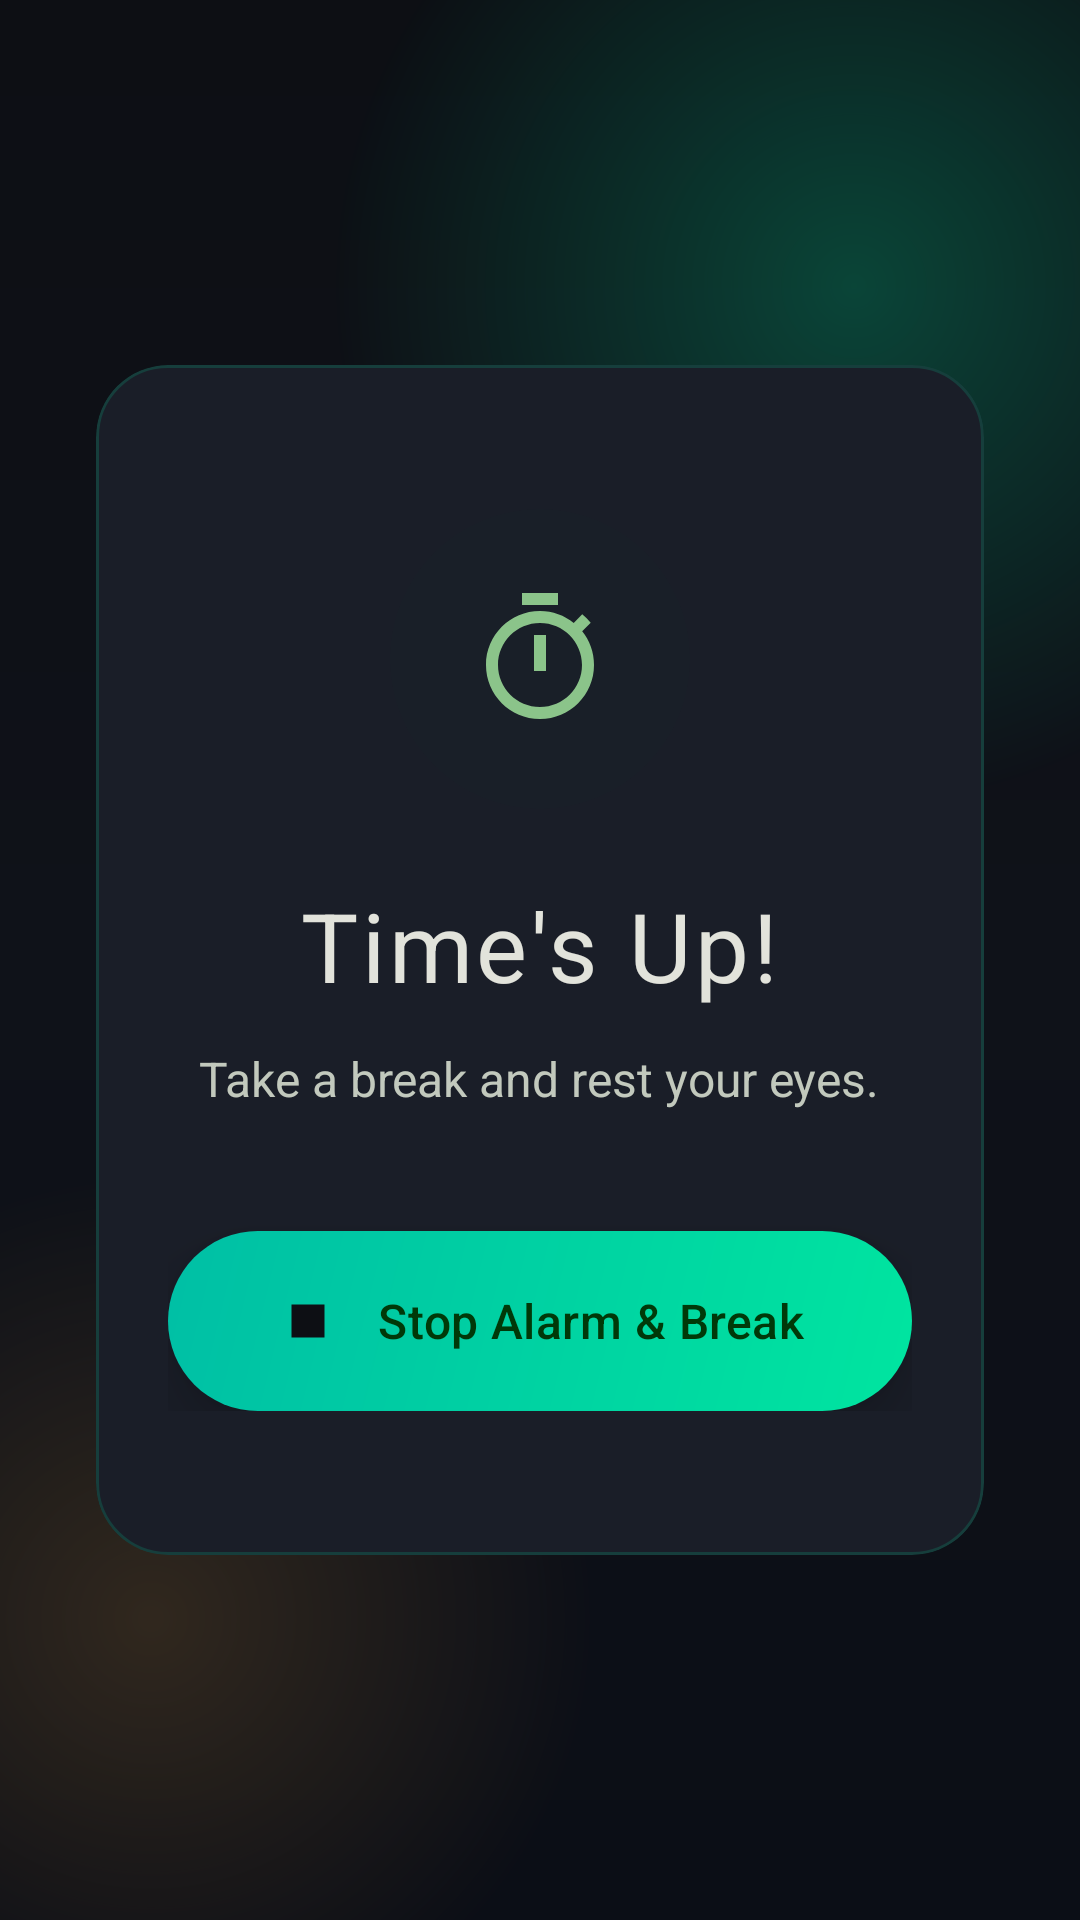

Layout XML and referenced resources for this Android screen:
<!-- AndroidManifest.xml: activity theme Theme.OptiPause -->
<!-- res/layout/activity_full_screen_alarm.xml -->
<?xml version="1.0" encoding="utf-8"?>
<FrameLayout
    xmlns:android="http://schemas.android.com/apk/res/android"
    xmlns:app="http://schemas.android.com/apk/res-auto"
    android:layout_width="match_parent"
    android:layout_height="match_parent"
    android:fitsSystemWindows="true">

    <View
        android:layout_width="match_parent"
        android:layout_height="match_parent"
        android:background="@drawable/bg_main_gradient" />

    <View
        android:layout_width="350dp"
        android:layout_height="350dp"
        android:layout_gravity="top|end"
        android:layout_marginTop="-80dp"
        android:layout_marginEnd="-100dp"
        android:background="@drawable/bg_glow_blob_primary"
        android:alpha="0.25" />

    <View
        android:layout_width="300dp"
        android:layout_height="300dp"
        android:layout_gravity="bottom|start"
        android:layout_marginStart="-100dp"
        android:layout_marginBottom="-50dp"
        android:background="@drawable/bg_glow_blob_secondary"
        android:alpha="0.15" />

    <LinearLayout
        android:layout_width="match_parent"
        android:layout_height="match_parent"
        android:orientation="vertical"
        android:gravity="center"
        android:paddingHorizontal="32dp">

        <com.google.android.material.card.MaterialCardView
            android:layout_width="match_parent"
            android:layout_height="wrap_content"
            app:cardCornerRadius="24dp"
            app:cardBackgroundColor="@color/surface_card"
            app:strokeColor="@color/stroke_glass"
            app:strokeWidth="1dp"
            app:cardElevation="0dp">

            <LinearLayout
                android:layout_width="match_parent"
                android:layout_height="wrap_content"
                android:orientation="vertical"
                android:gravity="center"
                android:paddingVertical="48dp"
                android:paddingHorizontal="24dp">

                <FrameLayout
                    android:layout_width="100dp"
                    android:layout_height="100dp"
                    android:layout_marginBottom="24dp">

                    <View
                        android:layout_width="match_parent"
                        android:layout_height="match_parent"
                        android:background="@drawable/bg_icon_circle"
                        android:alpha="0.15"/>

                    <ImageView
                        android:layout_width="48dp"
                        android:layout_height="48dp"
                        android:layout_gravity="center"
                        android:src="@drawable/ic_timer_notification"
                        app:tint="?attr/colorPrimary" />
                </FrameLayout>

                <TextView
                    android:layout_width="wrap_content"
                    android:layout_height="wrap_content"
                    android:text="Time's Up!"
                    android:textAppearance="@style/TextAppearance.OptiPause.ToolbarTitle"
                    android:textSize="32sp"
                    android:textColor="?attr/colorOnSurface"
                    android:layout_marginBottom="12dp" />

                <TextView
                    android:layout_width="wrap_content"
                    android:layout_height="wrap_content"
                    android:text="Take a break and rest your eyes."
                    android:textSize="16sp"
                    android:textColor="?attr/colorOnSurfaceVariant"
                    android:textAlignment="center"
                    android:layout_marginBottom="40dp" />

                <com.google.android.material.button.MaterialButton
                    android:id="@+id/btnStopAndBreak"
                    style="@style/Widget.OptiPause.Button.Gradient"
                    android:layout_width="match_parent"
                    android:layout_height="60dp"
                    android:text="Stop Alarm &amp; Break"
                    android:textAppearance="?attr/textAppearanceTitleMedium"
                    app:icon="@drawable/ic_stop"
                    app:iconGravity="textStart"
                    app:iconPadding="12dp"
                    app:iconSize="22dp" />

            </LinearLayout>
        </com.google.android.material.card.MaterialCardView>

    </LinearLayout>

</FrameLayout>
<!-- resources referenced by this layout -->
<resources>
  <color name="stroke_glass">#2900E5A0</color>
  <color name="surface_card">#1A1E28</color>
  <!-- drawable bg_glow_blob_primary (drawable) -->
  <?xml version="1.0" encoding="utf-8"?>
  <shape xmlns:android="http://schemas.android.com/apk/res/android"
      android:shape="oval">
      <gradient
          android:type="radial"
          android:gradientRadius="50%"
          android:startColor="#00E5A0"
          android:endColor="#0000E5A0" />
  </shape>
  <!-- drawable bg_glow_blob_secondary (drawable) -->
  <?xml version="1.0" encoding="utf-8"?>
  <shape xmlns:android="http://schemas.android.com/apk/res/android"
      android:shape="oval">
      <gradient
          android:type="radial"
          android:gradientRadius="50%"
          android:startColor="#FFB347"
          android:endColor="#00FFB347" />
  </shape>
  <!-- drawable bg_icon_circle (drawable) -->
  <?xml version="1.0" encoding="utf-8"?>
  <shape xmlns:android="http://schemas.android.com/apk/res/android"
      android:shape="oval">
      <solid android:color="#1400E5A0" />
      
  </shape>
  <!-- drawable ic_stop (drawable) -->
  <?xml version="1.0" encoding="utf-8"?>
  <vector xmlns:android="http://schemas.android.com/apk/res/android"
      android:width="24dp"
      android:height="24dp"
      android:viewportWidth="24"
      android:viewportHeight="24">
      <path android:fillColor="#0D0F14" android:pathData="M6,6h12v12H6z" />
  </vector>
  <style name="TextAppearance.OptiPause.ToolbarTitle" parent="TextAppearance.Material3.TitleLarge">
          <item name="android:fontFamily">@font/dm_sans_semibold</item>
          <item name="android:textSize">20sp</item>
          <item name="android:textColor">@color/text_primary</item>
          <item name="android:letterSpacing">0.04</item>
      </style>
  <color name="text_primary">#F0F4FF</color>
  <!-- drawable bg_fab_gradient (drawable) -->
  <?xml version="1.0" encoding="utf-8"?>
  <shape xmlns:android="http://schemas.android.com/apk/res/android"
      android:shape="rectangle">
      <gradient
          android:type="linear"
          android:angle="135"
          android:startColor="#00E5A0"
          android:endColor="#00BFA5" />
      <corners android:radius="30dp" />
  </shape>
  <style name="TextAppearance.OptiPause.FabLabel" parent="TextAppearance.Material3.LabelLarge">
          <item name="android:fontFamily">@font/dm_sans_semibold</item>
          <item name="android:textSize">15sp</item>
          <item name="android:textColor">@color/on_accent</item>
          <item name="android:letterSpacing">0.06</item>
      </style>
  <color name="on_accent">#0D0F14</color>
  <color name="md_theme_dark_primary">#8BC48A</color>
  <color name="md_theme_dark_onPrimary">#003909</color>
  <color name="md_theme_dark_primaryContainer">#1B5E20</color>
  <color name="md_theme_dark_onPrimaryContainer">#A5D6A7</color>
  <color name="md_theme_dark_secondary">#B9CCB4</color>
  <color name="md_theme_dark_onSecondary">#253423</color>
  <color name="md_theme_dark_secondaryContainer">#3B4B39</color>
  <color name="md_theme_dark_onSecondaryContainer">#D5E8CF</color>
  <color name="md_theme_dark_tertiary">#A0CFD4</color>
  <color name="md_theme_dark_onTertiary">#00373C</color>
  <color name="md_theme_dark_error">#F2B8B5</color>
  <color name="md_theme_dark_onError">#601410</color>
  <color name="md_theme_dark_background">#1A1C18</color>
  <color name="md_theme_dark_onBackground">#E2E3DB</color>
  <color name="md_theme_dark_surface">#1A1C18</color>
  <color name="md_theme_dark_onSurface">#E2E3DB</color>
  <color name="md_theme_dark_surfaceVariant">#424940</color>
  <color name="md_theme_dark_onSurfaceVariant">#C2C9BD</color>
  <color name="md_theme_dark_outline">#8C9389</color>
  <color name="md_theme_dark_outlineVariant">#1A2030</color>
  <color name="bg_deep">#0D0F14</color>
</resources>
